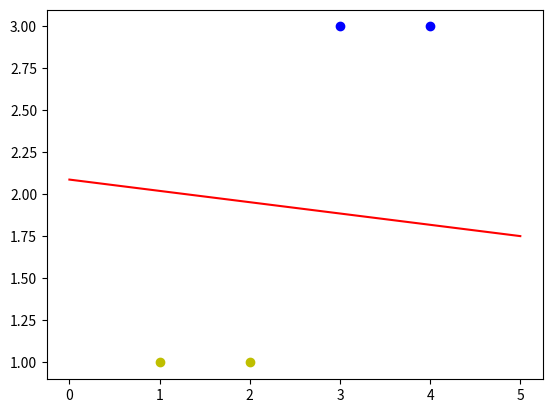

Generate this figure with matplotlib:

# coding: utf-8

# In[7]:


import numpy as np
import matplotlib.pyplot as plt


# In[8]:


# 定义输入，我们习惯上用一行代表一个数据
X = np.array([[1,3,3],
              [1,4,3],
              [1,1,1],
              [1,2,1]])
# 定义标签，我们习惯上用一行表示一个数据的标签
T = np.array([[1],
              [1],
              [-1],
              [-1]])

# 权值初始化，3行1列
# np.random.random可以生成0-1的随机数
W = np.random.random([3,1])
# 学习率设置
lr = 0.1
# 神经网络输出
Y = 0

# 更新一次权值
def train():
    # 使用全局变量W
    global W
    # 同时计算4个数据的预测值
    # Y的形状为(4,1)-4行1列
    Y = np.dot(X,W)
    # T - Y得到4个的标签值与预测值的误差E。形状为(4,1)
    E = T - Y 
    # X.T表示X的转置矩阵，形状为(3,4)
    # 我们一共有4个数据，每个数据3个值。定义第i个数据的第j个特征值为xij
    # 如第1个数据，第2个值为x12
    # X.T.dot(T - Y)为一个3行1列的数据：
    # 第1行等于：x00×e0+x10×e1+x20×e2+x30×e3，它会调整第1个神经元对应的权值
    # 第2行等于：x01×e0+x11×e1+x21×e2+x31×e3，它会调整第2个神经元对应的权值
    # 第3行等于：x02×e0+x12×e1+x22×e2+x32×e3，它会影调整3个神经元对应的权值
    # X.shape表示X的形状X.shape[0]得到X的行数，表示有多少个数据
    # X.shape[1]得到列数，表示每个数据有多少个特征值。
    # 这里的公式跟书中公式3.2看起来有些不同，原因是这里的计算是矩阵运算，书中公式3.2是单个元素的计算。如果在草稿子上仔细推算的话你会发现它们的本质是一样的
    delta_W = lr * (X.T.dot(E)) / X.shape[0]
    W = W + delta_W


# In[9]:


# 训练100次
for i in range(100):
    #更新一次权值
    train()

#————————以下为画图部分————————#
# 正样本的xy坐标
x1 = [3,4]
y1 = [3,3]
# 负样本的xy坐标
x2 = [1,2]
y2 = [1,1]

# 计算分类边界线的斜率以及截距
# 神经网络的信号总和为w0×x0+w1×x1+w2×x2
# 当信号总和大于0再进过激活函数，模型的预测值会得到1
# 当信号总和小于0再进过激活函数，模型的预测值会得到-1
# 所以当信号总和w0×x0+w1×x1+w2×x2=0时为分类边界线表达式
# 我们在画图的时候把x1，x2分别看成是平面坐标系中的x和y
# 可以得到：w0 + w1×x + w2 × y = 0
# 经过通分：y = -w0/w2 - w1×x/w2，因此可以得到：
k = - W[1] / W[2]
d =  -W[0] / W[2]
# 设定两个点
xdata = (0,5)
# 通过两个点来确定一条直线，用红色的线来画出分界线
plt.plot(xdata,xdata * k + d,'r')
# 用蓝色的点画出正样本
plt.scatter(x1,y1,c='b')
# 用黄色的点来画出负样本
plt.scatter(x2,y2,c='y')
# 显示图案
plt.show()

